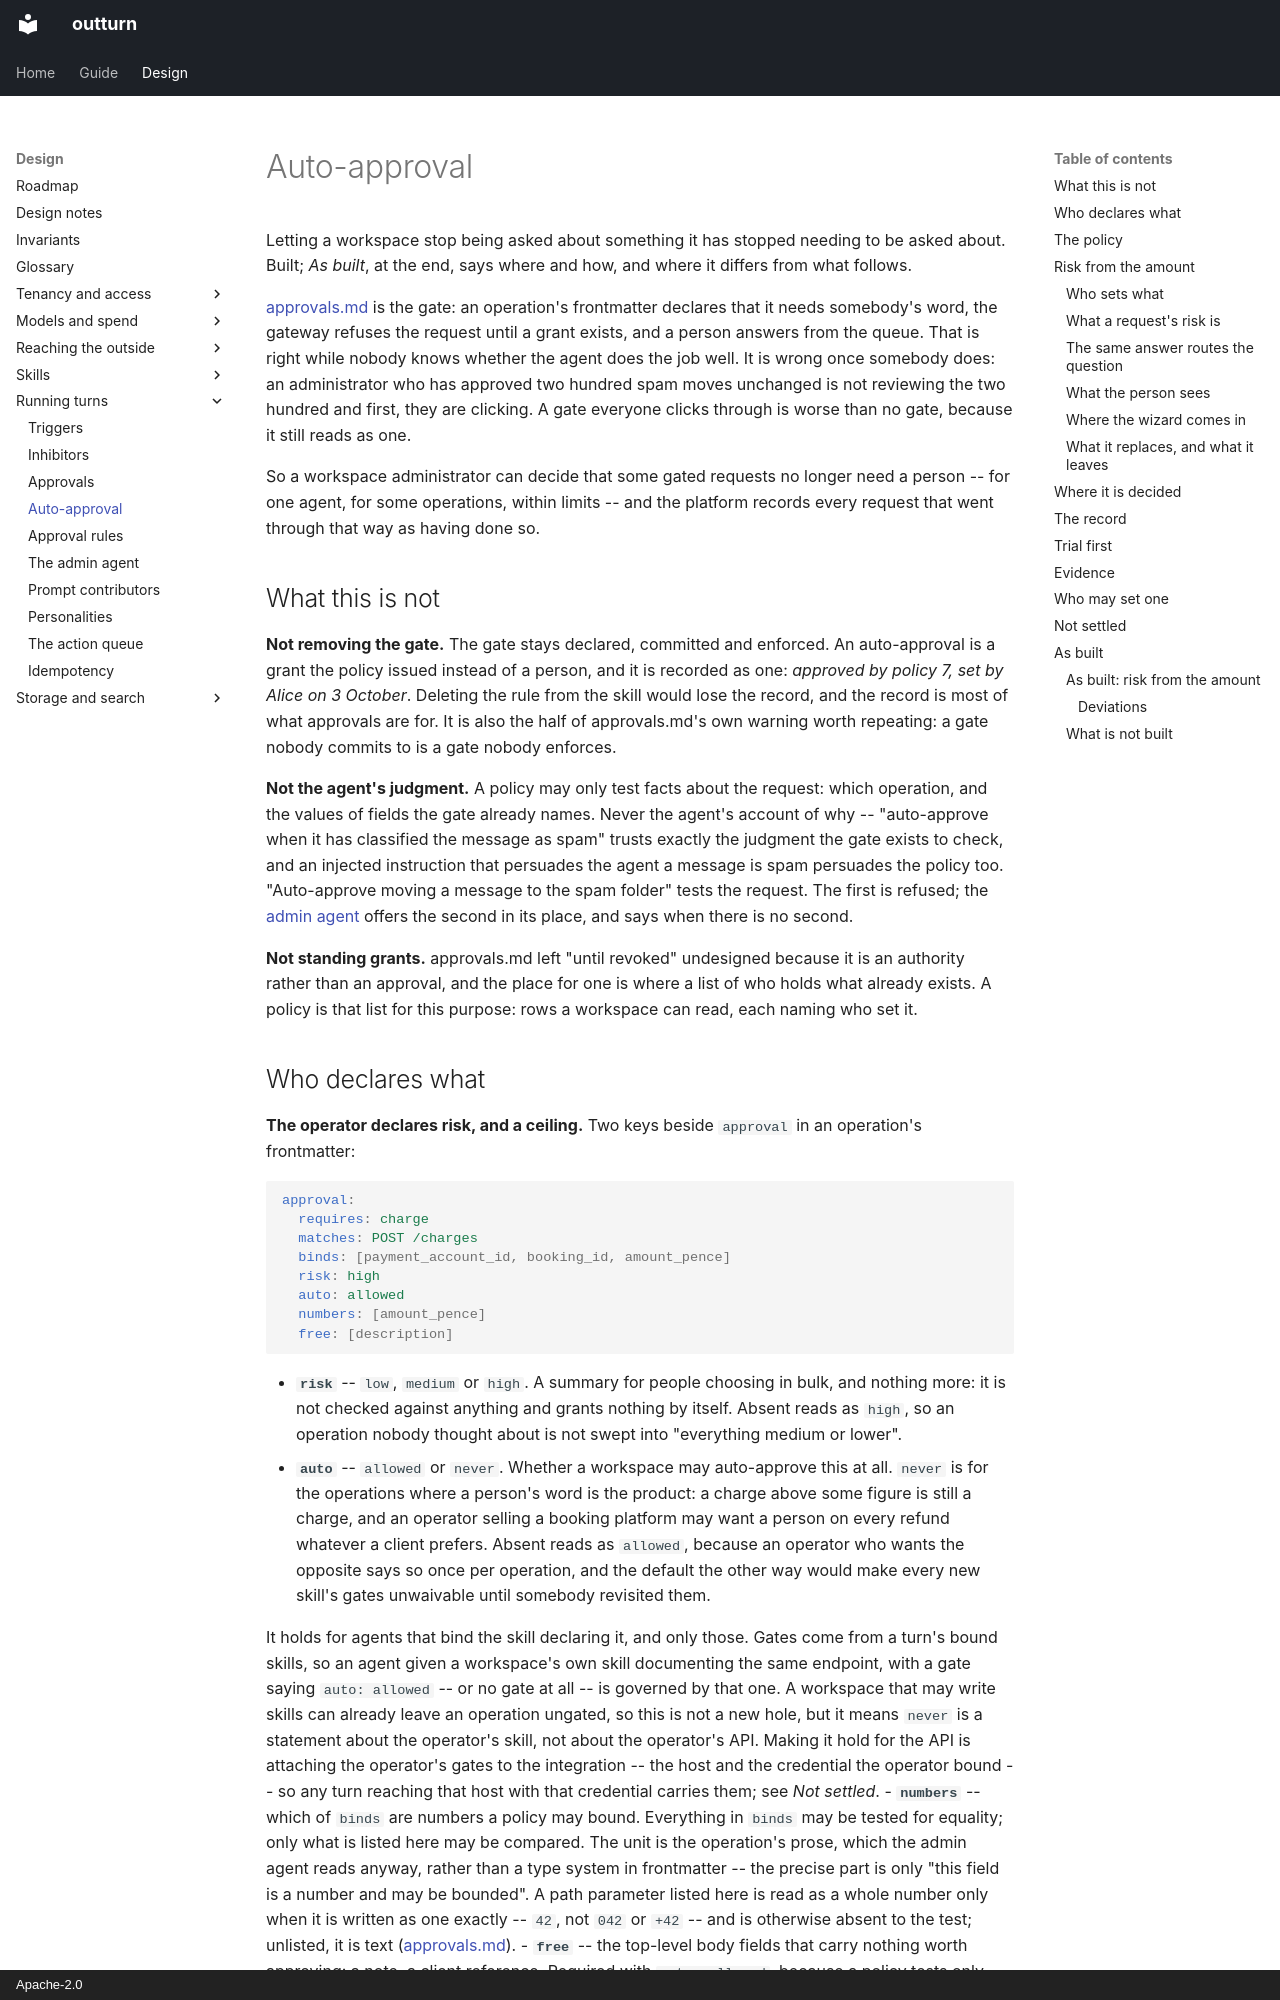

repository: idataconnect/outturn · page: auto-approval/index.html · generator: mkdocs · copyright: Apache-2.0

# Auto-approval

Letting a workspace stop being asked about something it has stopped needing to
be asked about. Built; *As built*, at the end, says where and how, and where
it differs from what follows.

[approvals.md](approvals.md) is the gate: an operation's frontmatter declares
that it needs somebody's word, the gateway refuses the request until a grant
exists, and a person answers from the queue. That is right while nobody knows
whether the agent does the job well. It is wrong once somebody does: an
administrator who has approved two hundred spam moves unchanged is not
reviewing the two hundred and first, they are clicking. A gate everyone clicks
through is worse than no gate, because it still reads as one.

So a workspace administrator can decide that some gated requests no longer need
a person -- for one agent, for some operations, within limits -- and the
platform records every request that went through that way as having done so.

## What this is not

**Not removing the gate.** The gate stays declared, committed and enforced. An
auto-approval is a grant the policy issued instead of a person, and it is
recorded as one: *approved by policy 7, set by Alice on 3 October*. Deleting the
rule from the skill would lose the record, and the record is most of what
approvals are for. It is also the half of approvals.md's own warning worth
repeating: a gate nobody commits to is a gate nobody enforces.

**Not the agent's judgment.** A policy may only test facts about the request:
which operation, and the values of fields the gate already names. Never the
agent's account of why -- "auto-approve when it has classified the message as
spam" trusts exactly the judgment the gate exists to check, and an injected
instruction that persuades the agent a message is spam persuades the policy
too. "Auto-approve moving a message to the spam folder" tests the request. The
first is refused; the [admin agent](admin-agent.md) offers the second in its
place, and says when there is no second.

**Not standing grants.** approvals.md left "until revoked" undesigned because it
is an authority rather than an approval, and the place for one is where a list
of who holds what already exists. A policy is that list for this purpose: rows a
workspace can read, each naming who set it.
